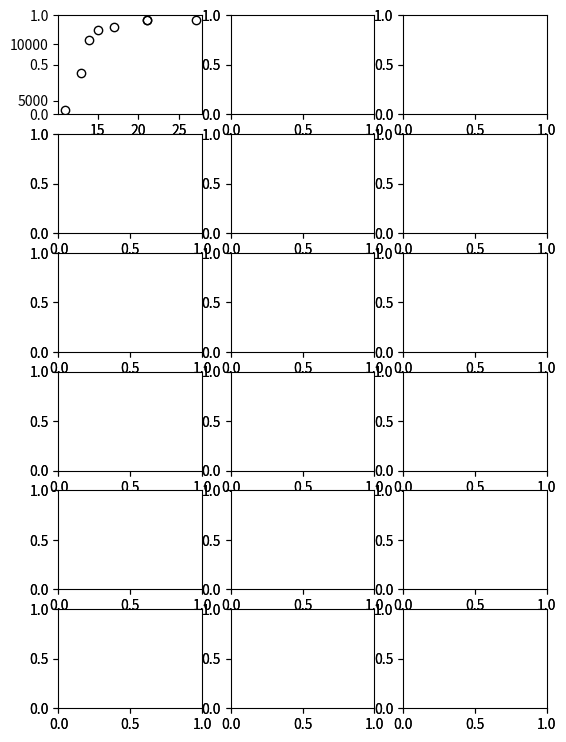

Reproduce this figure in Python. (Note: this script raises an exception after producing the figure.)
import numpy as np
import matplotlib.pyplot as plt
import matplotlib.colors as co

#data
out1 = [11,13,14,15,17,21,21,27]
out2 = [1236,1673,2203,2803,3288,3610,3675,4132]
out3 = [492,626,731,850,865,817,659,550]
out4 = [68,205,325,421,611,883,1343,1646]
out5 = [1612,2274,2894,3643,4206,4287,4934,5475]
out6 = [1346,1833,2383,3576,2919,3306,3517,3364]
out7 = [1252,1634,2149,2761,3071,3205,3088,3278]
out8 = [13595,18271,23755,29429,33968,36602,36706,39761]
out9 = [6341,9619,17873,15622,23714,18384,20295,21127]
out10 = [84,112.6,248.3936402,420.9011487,632,825,971.27,1343.7]
out11 = [374,535.1847201,821.9746154,1147.672,1526.072807,1857.583225,2165.713401,2712.648204]
I_out1 = [1305,1991.881,2671.393,3394.5,4093.24719,4706.72,5243.552,6016.643]
gas1 = [4186,7473,10356,11242,11475,12149,12149,12149]
gas2 = [0,0,0,7,62,601,342,396,]
gas3 = [3,7,7.8,13,16,19,20,23]
flux1 = [0,0,0,1.5001,10.35221696,12.4,25.934,33.727]
flux2 = [6,13.69,22.358,31.7604005,42.0262,47.8298,56.31445151,72.54693]
flux3 = [17,20.048,27.779,31.7394,31.211,29.0254371,23.9779,29.64697]
flux4 = [98,75,91,18,64,88,33,48]

#function to normalize data(right y axis)
def norm(y):
    normf = co.normalize()
    normr = normf(y)
    return normr


#define figure and figure size figsize=(width, height)
fig = plt.figure(figsize=(6.299, 9))

#define subplots 3x6
# 1        2    3
# 4        5    6
# 7        8    9
# 10       11   12



ax1 = fig.add_subplot(6,3,1) #gas1
ax1n = fig.add_subplot(6,3,1, sharex=ax1, frameon=False) #gas1 nomeeritud


ax2 = fig.add_subplot(6,3,2) #out9
ax2n = fig.add_subplot(6,3,2, sharex=ax2, frameon=False) #out9

ax3 = fig.add_subplot(6,3,3) #out8
ax3n = fig.add_subplot(6,3,3, sharex=ax3, frameon=False) #out8


ax4 = fig.add_subplot(6,3,4) #out2
ax4n = fig.add_subplot(6,3,4, sharex=ax4, frameon=False) #out2

ax5 = fig.add_subplot(6,3,5) #out5
ax5n = fig.add_subplot(6,3,5, sharex=ax5, frameon=False) #out5


ax6 = fig.add_subplot(6,3,6) #I_out1
ax6n = fig.add_subplot(6,3,6, sharex=ax6, frameon=False) #I_out1


ax7 = fig.add_subplot(6,3,7) #out11
ax7n = fig.add_subplot(6,3,7, sharex=ax7, frameon=False) #out11

ax8 = fig.add_subplot(6,3,8) #out7
ax8n = fig.add_subplot(6,3,8,sharex=ax8, frameon=False) #out7


ax9 = fig.add_subplot(6,3,9) #out6
ax9n = fig.add_subplot(6,3,9, sharex=ax9, frameon=False) #out6


ax10 = fig.add_subplot(6,3,10) #out3
ax10n = fig.add_subplot(6,3,10, sharex=ax10, frameon=False) #out3


ax11 = fig.add_subplot(6,3,11) #out10
ax11n = fig.add_subplot(6,3,11, sharex=ax11, frameon=False) #out10


ax12 = fig.add_subplot(6,3,12) #out4
ax12n = fig.add_subplot(6,3,12, sharex=ax12, frameon=False) #out4

ax13 = fig.add_subplot(6,3,13) #flux2
ax13n = fig.add_subplot(6,3,13, sharex=ax13, frameon=False) #flux2


ax14 = fig.add_subplot(6,3,14) #flux4
ax14n = fig.add_subplot(6,3,14, sharex=ax14, frameon=False) #flux4

ax15 = fig.add_subplot(6,3,15) #gas2
ax15n = fig.add_subplot(6,3,15, sharex=ax15, frameon=False) #gas2



ax16 = fig.add_subplot(6,3,16) #gas3
ax16n = fig.add_subplot(6,3,16, sharex=ax16, frameon=False) #gas3

ax17 = fig.add_subplot(6,3,17) #flux1
ax17n = fig.add_subplot(6,3,17, sharex=ax17, frameon=False) #flux1


ax18 = fig.add_subplot(6,3,18) #flux3
ax18n = fig.add_subplot(6,3,18, sharex=ax18, frameon=False) #flux3

#plot data and normalized data
ax1.plot(out1, gas1, ls="None", marker="o",mfc="None", color="k")
ax1n.plot(out1, norm(gas1), ls="dotted",  color="k")

ax2.plot(out1, out9, ls="None", marker="s", mfc="None",color="k")
ax2n.plot(out1, norm(out9), ls="dotted",color="k")

ax3.plot(out1, out8, ls="None", marker="d",mfc="None", color="k")
ax3n.plot(out1, norm(out8), ls="dotted",mfc="None", color="k")

ax4.plot(out1, I_out1, ls="None", marker="+", color="k")
ax4n.plot(out1, norm(I_out1), ls="dotted", color="k")

ax5.plot(out1, out5, ls="None", marker="s", color="k")
ax5n.plot(out1, norm(out5), ls="dotted", color="k")


ax6.plot(out1, out2, ls="None", marker="x", color="k")
ax6n.plot(out1, norm(out2), ls="dotted", color="k")

ax7.plot(out1, out11, ls="None", marker=">", color="k")
ax7n.plot(out1, norm(out11), ls="dotted",  color="k")

ax8.plot(out1, out7, ls="None", marker="<", color="k")
ax8n.plot(out1, norm(out7), ls="dotted",  color="k")


ax9.plot(out1, out6, ls="None", marker="^", color="k")
ax9n.plot(out1, norm(out6), ls="dotted", color="k")

ax10.plot(out1, out3, ls="None", marker=">",mfc="None", color="k")
ax10n.plot(out1, norm(out3), ls="dotted",mfc="None", color="k")

ax11.plot(out1, out10, ls="None", marker="<",mfc="None", color="k")
ax11n.plot(out1, norm(out10), ls="dotted", marker="<",mfc="None", color="k")

ax12.plot(out1, out4, ls="None", marker="^",mfc="None", color="k")
ax12n.plot(out1, norm(out4), ls="dotted", mfc="None", color="k")

ax13.plot(out1, flux2, ls="None", marker="o", color="k")
ax13n.plot(out1, norm(flux2), ls="dotted",  color="k")

ax14.plot(out1, flux4, ls="None", marker="d", color="k")
ax14n.plot(out1, norm(flux4), ls="dotted",  color="k")

ax15.plot(out1, gas2, ls="None", marker="*", color="k")
ax15n.plot(out1, norm(gas2), ls="dotted",  color="k")

ax16.plot(out1, gas3, ls="None", marker="_", color="k")
ax16n.plot(out1, norm(gas3), ls="dotted", color="k")

ax17.plot(out1, flux1, ls="None", marker="v", color="k")
ax17n.plot(out1, norm(flux1), ls="dotted", color="k")

ax18.plot(out1, flux3, ls="None", marker="v",mfc="None", color="k")
ax18n.plot(out1, norm(flux3), ls="dotted", mfc="None", color="k")



#configure axis

#123
ax1.set_ylim(3000, 50000)
ax2.set_ylim(3000, 50000)
ax3.set_ylim(3000, 50000)

ax1.set_yticks(np.arange(5000, 50000, 10000))
ax2.set_yticks(np.arange(5000, 50000, 10000))
ax3.set_yticks(np.arange(5000, 50000, 10000))

#hide Y tick labels for some plots(only plots on the left and right have labels and ticklabels
ax2.set_yticklabels([])
ax3.set_yticklabels([])

ax1.set_xlim(5, 35)
ax2.set_xlim(5, 35)
ax3.set_xlim(5, 35)

ax1.set_xticks(np.arange(10, 35, 5))
ax2.set_xticks(np.arange(10, 35, 5))
ax3.set_xticks(np.arange(10, 35, 5))



ax2.set_xticklabels([])
ax3.set_xticklabels([])

#456
ax4.set_ylim(500, 7500)
ax5.set_ylim(500, 7500)
ax6.set_ylim(500, 7500)

ax4.set_yticks(np.arange(1000, 8000, 1500))
ax5.set_yticks(np.arange(1000, 8000, 1500))
ax6.set_yticks(np.arange(1000, 8000, 1500))


ax5.set_yticklabels([])
ax6.set_yticklabels([])

ax4.set_xlim(5, 35)
ax5.set_xlim(5, 35)
ax6.set_xlim(5, 35)

ax4.set_xticks(np.arange(10, 35, 5))
ax5.set_xticks(np.arange(10, 35, 5))
ax6.set_xticks(np.arange(10, 35, 5))

ax4.set_xticklabels([])
ax5.set_xticklabels([])
ax6.set_xticklabels([])

#789
ax7.set_ylim(0, 4000)
ax8.set_ylim(0, 4000)
ax9.set_ylim(0, 4000)

ax7.set_yticks(np.arange(500, 4000, 1000))
ax8.set_yticks(np.arange(500, 4000, 1000))
ax9.set_yticks(np.arange(500, 4000, 1000))

ax8.set_yticklabels([])
ax9.set_yticklabels([])

ax7.set_xlim(5, 35)
ax8.set_xlim(5, 35)
ax9.set_xlim(5, 35)

ax7.set_xticks(np.arange(10, 35, 5))
ax8.set_xticks(np.arange(10, 35, 5))
ax9.set_xticks(np.arange(10, 35, 5))

ax7.set_xticklabels([])
ax8.set_xticklabels([])
ax9.set_xticklabels([])

# 10, 11, 12
ax10.set_ylim(-100, 2000)
ax11.set_ylim(-100, 2000)
ax12.set_ylim(-100, 2000)

ax10.set_yticks(np.arange(0, 1900, 300))
ax11.set_yticks(np.arange(0, 1900, 300))
ax12.set_yticks(np.arange(0, 1900, 300))

ax11.set_yticklabels([])
ax12.set_yticklabels([])

ax10.set_xlim(5, 35)
ax11.set_xlim(5, 35)
ax12.set_xlim(5, 35)

ax10.set_xticks(np.arange(10, 35, 5))
ax11.set_xticks(np.arange(10, 35, 5))
ax12.set_xticks(np.arange(10, 35, 5))

ax10.set_xticklabels([])
ax11.set_xticklabels([])
ax12.set_xticklabels([])

# 13, 14, 15
ax13.set_ylim(-50, 700)
ax14.set_ylim(-50, 700)
ax15.set_ylim(-50, 700)

ax13.set_yticks(np.arange(0, 750, 150))
ax14.set_yticks(np.arange(0, 750, 150))
ax15.set_yticks(np.arange(0, 750, 150))

ax14.set_yticklabels([])
ax15.set_yticklabels([])

ax13.set_xlim(5, 35)
ax14.set_xlim(5, 35)
ax15.set_xlim(5, 35)

ax13.set_xticks(np.arange(10, 35, 5))
ax14.set_xticks(np.arange(10, 35, 5))
ax15.set_xticks(np.arange(10, 35, 5))

ax13.set_xticklabels([])
ax14.set_xticklabels([])
ax15.set_xticklabels([])

# 16, 17, 18
ax16.set_ylim(-5, 45)
ax17.set_ylim(-5, 45)
ax18.set_ylim(-5, 45)

ax16.set_yticks(np.arange(0, 50, 10))
ax17.set_yticks(np.arange(0, 50, 10))
ax18.set_yticks(np.arange(0, 50, 10))

ax17.set_yticklabels([])
ax18.set_yticklabels([])

ax16.set_xlim(5, 35)
ax17.set_xlim(5, 35)
ax18.set_xlim(5, 35)

ax16.set_xticks(np.arange(10, 35, 5))
ax17.set_xticks(np.arange(10, 35, 5))
ax18.set_xticks(np.arange(10, 35, 5))



#disable labels for some plots
ax1n.set_yticklabels([])
ax2n.set_yticklabels([])

ax4n.set_yticklabels([])
ax5n.set_yticklabels([])

ax7n.set_yticklabels([])
ax8n.set_yticklabels([])

ax10n.set_yticklabels([])
ax11n.set_yticklabels([])

ax13n.set_yticklabels([])
ax14n.set_yticklabels([])

ax16n.set_yticklabels([])
ax17n.set_yticklabels([])


#define the location of ticks

ax1n.yaxis.tick_right()
ax2n.yaxis.tick_right()
ax3n.yaxis.tick_right()
ax4n.yaxis.tick_right()
ax5n.yaxis.tick_right()
ax6n.yaxis.tick_right()
ax7n.yaxis.tick_right()
ax8n.yaxis.tick_right()
ax9n.yaxis.tick_right()
ax10n.yaxis.tick_right()
ax11n.yaxis.tick_right()
ax12n.yaxis.tick_right()
ax13n.yaxis.tick_right()
ax14n.yaxis.tick_right()
ax15n.yaxis.tick_right()
ax16n.yaxis.tick_right()
ax17n.yaxis.tick_right()
ax18n.yaxis.tick_right()

ax1.yaxis.tick_left()
ax2.yaxis.tick_left()
ax3.yaxis.tick_left()
ax4.yaxis.tick_left()
ax5.yaxis.tick_left()
ax6.yaxis.tick_left()
ax7.yaxis.tick_left()
ax8.yaxis.tick_left()
ax9.yaxis.tick_left()
ax10.yaxis.tick_left()
ax11.yaxis.tick_left()
ax12.yaxis.tick_left()
ax13.yaxis.tick_left()
ax14.yaxis.tick_left()
ax15.yaxis.tick_left()
ax16.yaxis.tick_left()
ax17.yaxis.tick_left()
ax18.yaxis.tick_left()


ax1n.set_ylim(-0.1,1.1)
ax2n.set_ylim(-0.1,1.1)
ax3n.set_ylim(-0.1,1.1)
ax4n.set_ylim(-0.1,1.1)
ax5n.set_ylim(-0.1,1.1)
ax6n.set_ylim(-0.1,1.1)
ax7n.set_ylim(-0.1,1.1)
ax8n.set_ylim(-0.1,1.1)
ax9n.set_ylim(-0.1,1.1)
ax10n.set_ylim(-0.1,1.1)
ax11n.set_ylim(-0.1,1.1)
ax12n.set_ylim(-0.1,1.1)
ax13n.set_ylim(-0.1,1.1)
ax14n.set_ylim(-0.1,1.1)
ax15n.set_ylim(-0.1,1.1)
ax16n.set_ylim(-0.1,1.1)
ax17n.set_ylim(-0.1,1.1)
ax18n.set_ylim(-0.1,1.1)


ax3n.yaxis.set_label_position("right")
ax6n.yaxis.set_label_position("right")
ax9n.yaxis.set_label_position("right")
ax12n.yaxis.set_label_position("right")
ax15.yaxis.set_label_position("right")
ax18.yaxis.set_label_position("right")


#enable grid lines

ax1.grid(True)
ax2.grid(True)
ax3.grid(True)
ax4.grid(True)
ax5.grid(True)
ax6.grid(True)
ax7.grid(True)
ax8.grid(True)
ax9.grid(True)
ax10.grid(True)
ax11.grid(True)
ax12.grid(True)
ax13.grid(True)
ax14.grid(True)
ax15.grid(True)
ax16.grid(True)
ax17.grid(True)
ax18.grid(True)



#set Y labels
ax1.set_ylabel(r"$\mu{g}\/ (h)^{-1}$")
ax4.set_ylabel(r"$\mu{g}\/ (h)^{-1}$")
ax7.set_ylabel(r"$\mu{g}\/ (h)^{-1}$")
ax10.set_ylabel(r"$\mu{g}\/ (h)^{-1}$")
ax13.set_ylabel(r"$\mu{g}\/ (h)^{-1}$")
ax16.set_ylabel(r"$\mu{g}\/(h)^{-1}$")
#set X labels
ax16.set_xlabel(r"$\mu{mol}\/ {L}^{-1}$")
ax17.set_xlabel(r"$\mu{mol}\/ {L}^{-1}$")
ax18.set_xlabel(r"$\mu{mol}\/{L}^{-1}$")

#adjust plot spacing
plt.subplots_adjust(left=0.15, bottom=0.06, right=0.93, top=0.97, wspace=0.05, hspace=0)

#finally draw the plot
plt.show()
